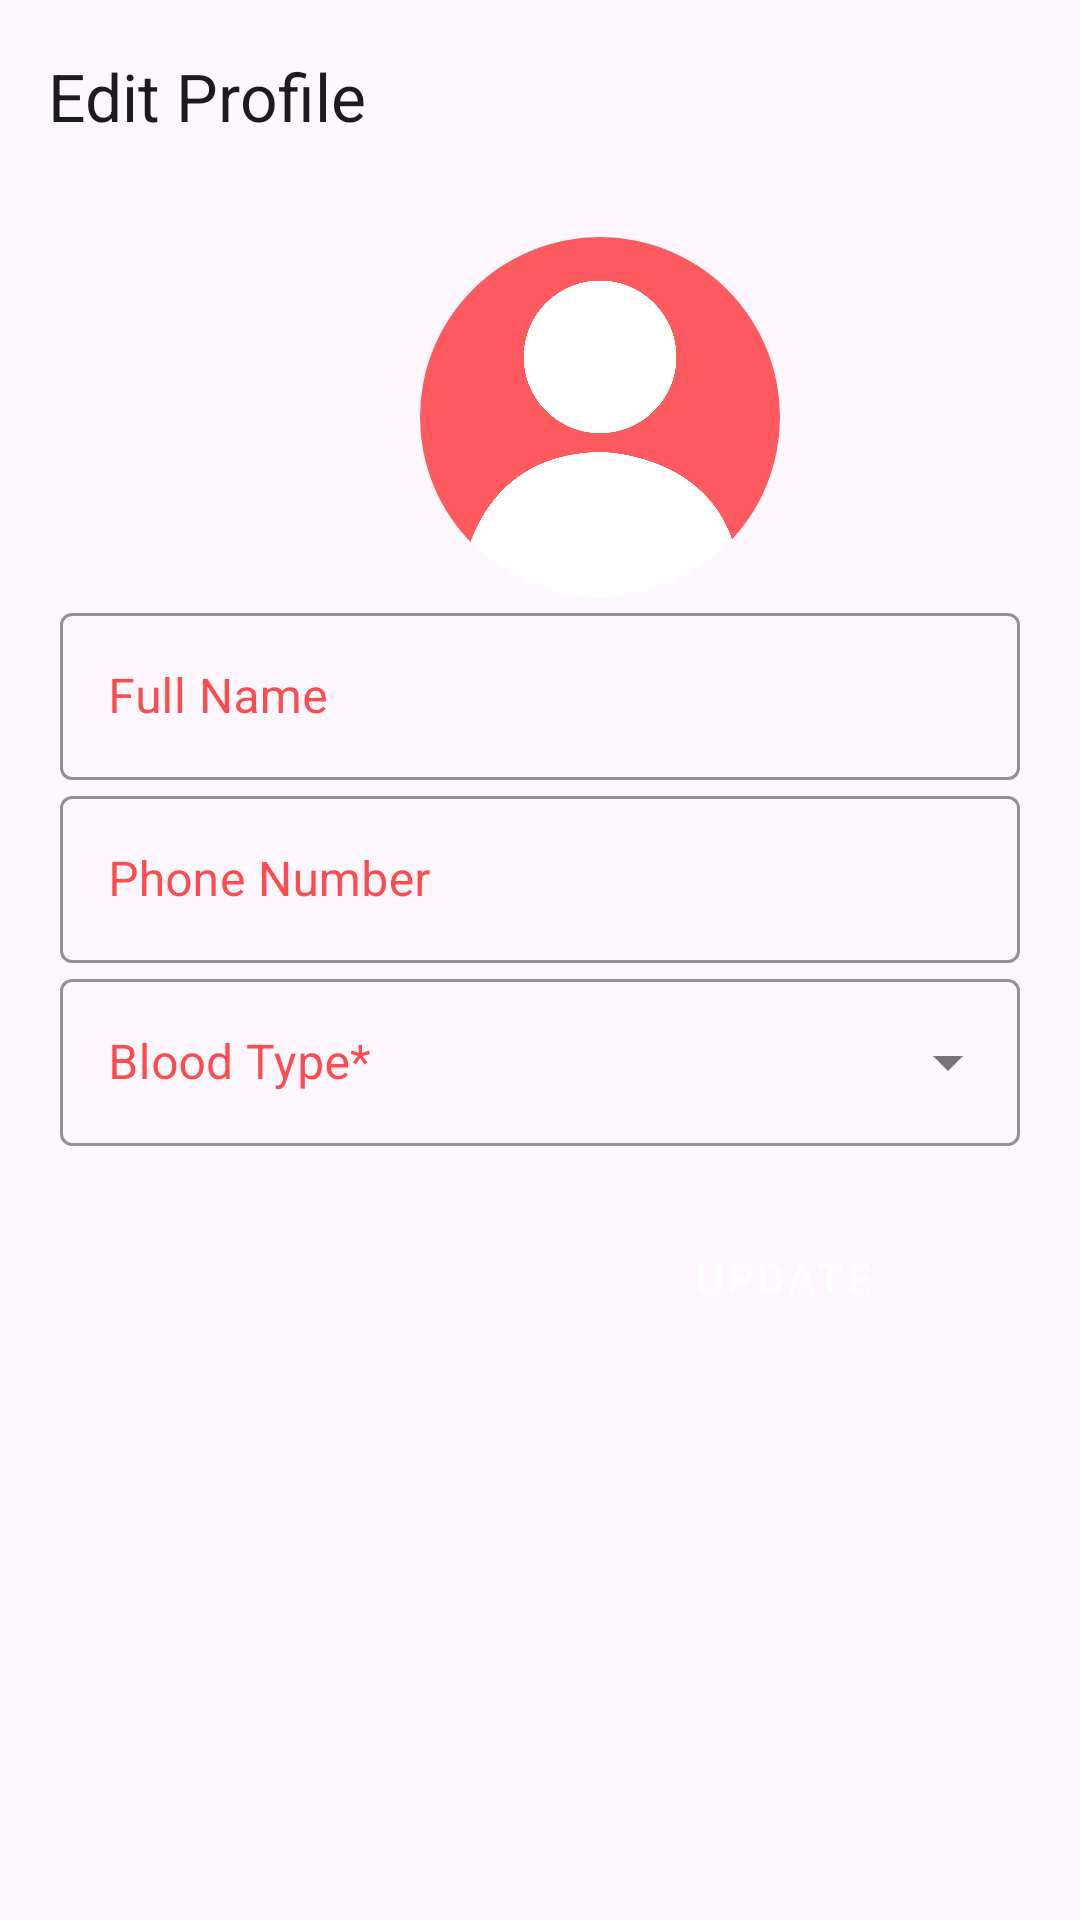

Layout XML and referenced resources for this Android screen:
<!-- AndroidManifest.xml: application theme Theme.JUBloodBank -->
<!-- res/layout/activity_update_profile.xml -->
<?xml version="1.0" encoding="utf-8"?>
<LinearLayout xmlns:android="http://schemas.android.com/apk/res/android"
    xmlns:app="http://schemas.android.com/apk/res-auto"
    xmlns:tools="http://schemas.android.com/tools"
    android:layout_width="match_parent"
    android:layout_height="match_parent"
    android:orientation="vertical"
    tools:context=".ProfileActivity">

    <androidx.appcompat.widget.Toolbar
        android:id="@+id/requestBack"
        android:layout_width="match_parent"
        android:layout_height="wrap_content"
        app:navigationIcon="@drawable/baseline_arrow_back_ios_24"

        app:title="Edit Profile"

        />
    <ImageView

        android:id="@+id/profileImageView"
        android:layout_width="120dp"
        android:layout_height="120dp"
        android:layout_gravity="top"
        android:layout_marginStart="140dp"
        android:layout_marginTop="15dp"
        android:background="@drawable/circular_profile_pic"
        android:clipToOutline="true"
        android:src="@drawable/img_1"/>

    <com.google.android.material.textfield.TextInputLayout
        android:id="@+id/filledTextField"
        style="@style/Widget.MaterialComponents.TextInputLayout.OutlinedBox"
        android:layout_width="match_parent"
        android:layout_height="wrap_content"

        android:layout_marginStart="20dp"
        android:layout_marginEnd="20dp"
        android:hint="Full Name"
        android:textColorHint="#BEFB1212"
        app:boxStrokeColor="#FF0000">

        
        <com.google.android.material.textfield.TextInputEditText
            android:id="@+id/Name"

            android:layout_width="match_parent"
            android:layout_height="wrap_content" />


    </com.google.android.material.textfield.TextInputLayout>
    <com.google.android.material.textfield.TextInputLayout

        style="@style/Widget.MaterialComponents.TextInputLayout.OutlinedBox"
        android:layout_width="match_parent"
        android:layout_height="wrap_content"


        android:layout_marginStart="20dp"
        android:layout_marginEnd="20dp"
        android:hint="Phone Number"
        android:textColorHint="#BEFB1212"
        app:boxStrokeColor="#FF0000">

        
        <com.google.android.material.textfield.TextInputEditText
            android:id="@+id/PhoneNumber"
            android:layout_width="match_parent"
            android:inputType="number"

            android:layout_height="wrap_content" />


    </com.google.android.material.textfield.TextInputLayout>
    <com.google.android.material.textfield.TextInputLayout
        android:id="@+id/customerSpinnerLayout"
        style="@style/Widget.MaterialComponents.TextInputLayout.OutlinedBox.ExposedDropdownMenu"
        android:layout_width="match_parent"
        android:layout_height="wrap_content"
        android:layout_marginStart="20dp"
        android:layout_marginEnd="20dp"

        android:hint="Blood Type*"
        android:textColorHint="#BEFB1212"
        app:boxStrokeColor="#FF0000">

        <androidx.appcompat.widget.AppCompatAutoCompleteTextView
            android:id="@+id/bloodtype"
            android:layout_width="match_parent"
            android:layout_height="wrap_content"
           />
    </com.google.android.material.textfield.TextInputLayout>
    <Button
        android:id="@+id/update"
        style="@style/Widget.MaterialComponents.ExtendedFloatingActionButton.Icon"
        android:layout_width="150dp"
        android:layout_height="wrap_content"
        android:layout_margin="20dp"
        android:layout_marginTop="5dp"
        android:backgroundTint="#BC0505"
        android:clickable="true"


        android:gravity="center"
        android:layout_gravity="bottom|right"


        android:text="Update" />



</LinearLayout>
<!-- resources referenced by this layout -->
<resources>
  <!-- drawable circular_profile_pic (drawable) -->
  <?xml version="1.0" encoding="utf-8"?>
  <shape xmlns:android="http://schemas.android.com/apk/res/android">
      <solid android:color="@android:color/white" />
      <corners android:radius="200dp" /> 
  </shape>
  <!-- drawable img_1: png bitmap (drawable, 19102 bytes) -->
  <style name="Theme.JUBloodBank" parent="Base.Theme.JUBloodBank">
          <item name="android:forceDarkAllowed" tools:targetApi="q">false</item>
  
      </style>
  <style name="Base.Theme.JUBloodBank" parent="Theme.Material3.DayNight.NoActionBar">
          
          
          <item name="android:forceDarkAllowed" tools:targetApi="q">false</item>
          <item name="android:statusBarColor">#FF0000</item>
      </style>
</resources>
